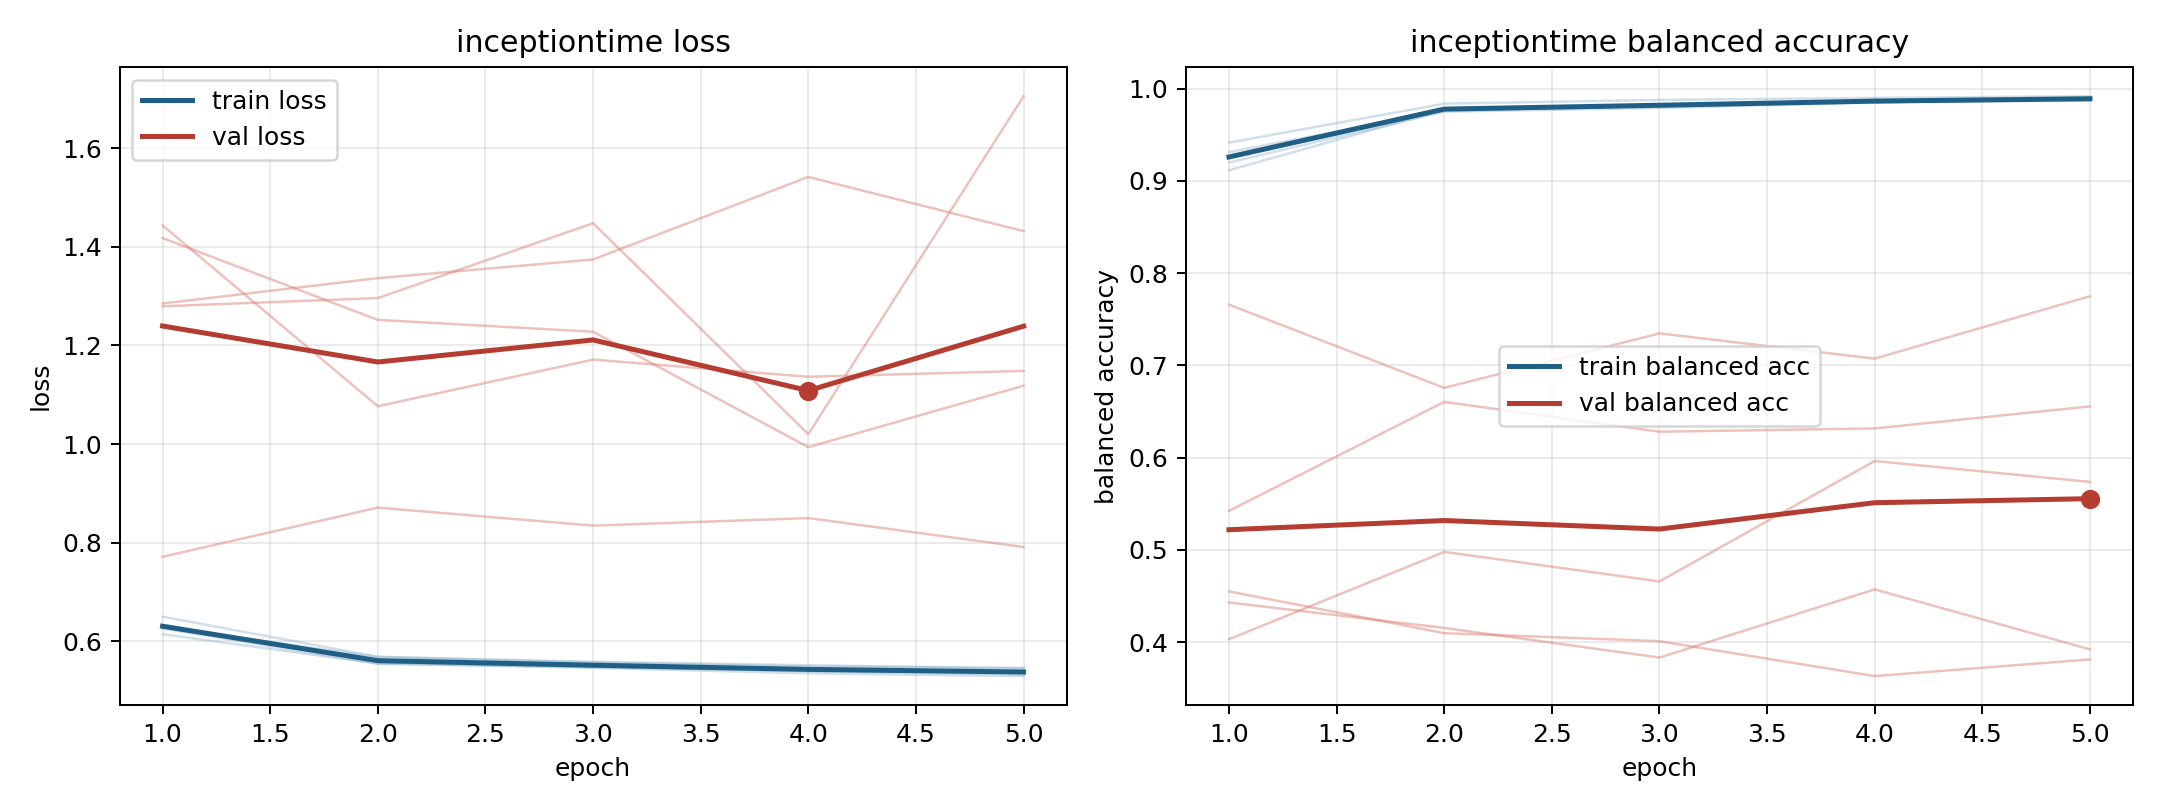

The data file committed next to this chart (first rows):
model, fold, epoch, train_loss, train_balanced_accuracy, val_loss, val_balanced_accuracy
inceptiontime, 1, 1, 0.6143, 0.9414, 1.285, 0.455
inceptiontime, 1, 2, 0.5549, 0.9836, 1.336, 0.4098
inceptiontime, 1, 3, 0.5476, 0.9876, 1.374, 0.4011
inceptiontime, 1, 4, 0.54, 0.9899, 1.542, 0.3632
inceptiontime, 1, 5, 0.5357, 0.9917, 1.432, 0.3813
inceptiontime, 2, 1, 0.6335, 0.9198, 1.443, 0.5423
inceptiontime, 2, 2, 0.5577, 0.9749, 1.077, 0.6604
inceptiontime, 2, 3, 0.5486, 0.979, 1.171, 0.6281
inceptiontime, 2, 4, 0.5397, 0.9848, 1.137, 0.6316
inceptiontime, 2, 5, 0.533, 0.9889, 1.148, 0.6555
inceptiontime, 3, 1, 0.629, 0.931, 1.418, 0.4032
inceptiontime, 3, 2, 0.5683, 0.9757, 1.252, 0.4978
inceptiontime, 3, 3, 0.5569, 0.9817, 1.228, 0.4658
inceptiontime, 3, 4, 0.5492, 0.9854, 0.9938, 0.5964
inceptiontime, 3, 5, 0.5462, 0.9868, 1.118, 0.5737
inceptiontime, 4, 1, 0.65, 0.9114, 0.7714, 0.7658
inceptiontime, 4, 2, 0.5686, 0.9771, 0.8712, 0.6756
inceptiontime, 4, 3, 0.5584, 0.981, 0.8347, 0.7346
inceptiontime, 4, 4, 0.5515, 0.9864, 0.8499, 0.7073
inceptiontime, 4, 5, 0.5446, 0.9889, 0.7913, 0.7749
inceptiontime, 5, 1, 0.6259, 0.9253, 1.279, 0.443
inceptiontime, 5, 2, 0.5545, 0.9773, 1.296, 0.4154
inceptiontime, 5, 3, 0.5464, 0.9801, 1.448, 0.3833
inceptiontime, 5, 4, 0.535, 0.9852, 1.02, 0.4572
inceptiontime, 5, 5, 0.5294, 0.9882, 1.706, 0.3922
